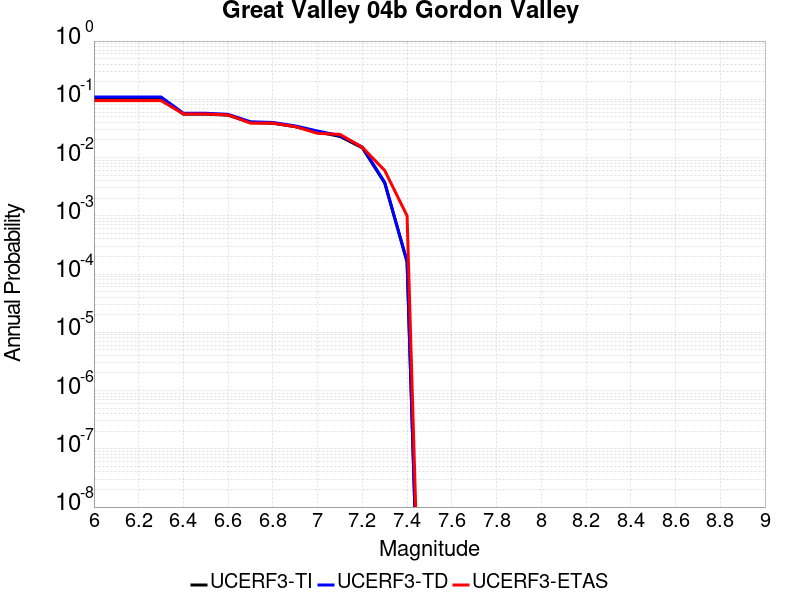

The file beside this chart, header and first rows:
Magnitude, UCERF3-TI Prob, UCERF3-TD Prob, UCERF3-ETAS Prob
6.0, 0.1046, 0.1096, 0.095
6.1, 0.1046, 0.1096, 0.095
6.2, 0.1046, 0.1096, 0.095
6.3, 0.1046, 0.1096, 0.095
6.4, 0.05572, 0.05762, 0.056
6.5, 0.05572, 0.05762, 0.056
6.6, 0.0534, 0.05522, 0.054
6.7, 0.03983, 0.04113, 0.039
6.8, 0.03881, 0.04008, 0.039
6.9, 0.03387, 0.03498, 0.034
7.0, 0.02763, 0.02854, 0.026
7.1, 0.02305, 0.02381, 0.025
7.2, 0.01468, 0.01517, 0.015
7.3, 0.00365, 0.003766, 0.006
7.4, 1.6237547E-4, 1.6384812E-4, 0.001
